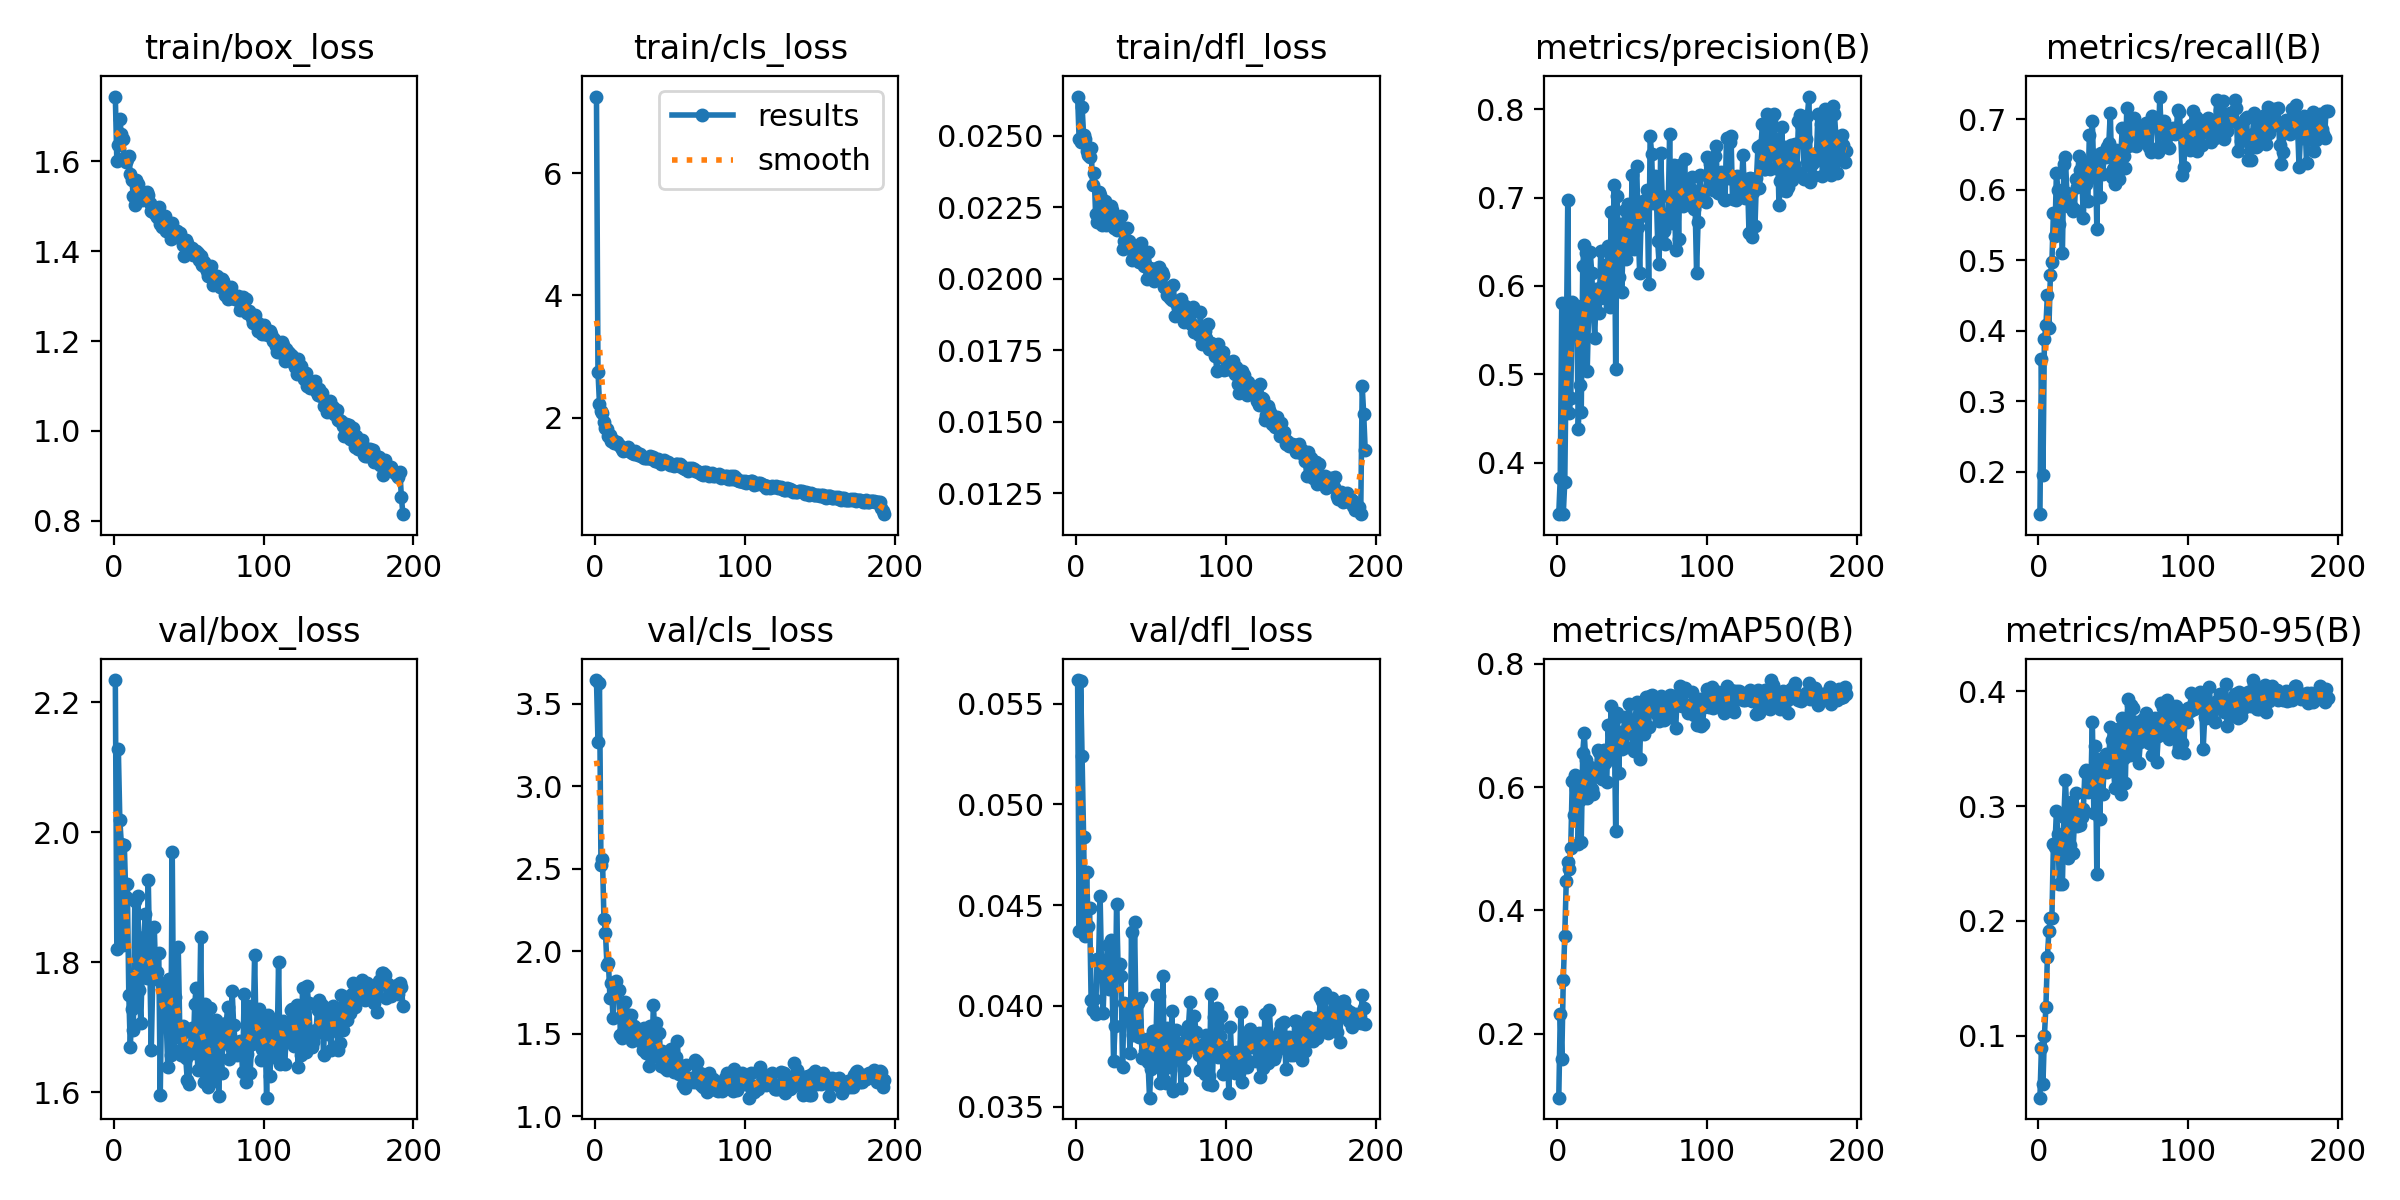

Source data for this figure (header and first rows):
epoch, time, train/box_loss, train/cls_loss, train/dfl_loss, metrics/precision(B), metrics/recall(B), metrics/mAP50(B), metrics/mAP50-95(B), val/box_loss, val/cls_loss, val/dfl_loss, lr/pg0, lr/pg1, lr/pg2
1, 31.43, 1.745, 7.258, 0.02637, 0.3422, 0.1396, 0.09626, 0.04582, 2.234, 3.645, 0.05617, 0.0003259, 0.0003259, 0.0003259
2, 51.19, 1.602, 2.754, 0.02488, 0.383, 0.3603, 0.2316, 0.08907, 1.82, 3.271, 0.04371, 0.000656, 0.000656, 0.000656
3, 70.11, 1.636, 2.23, 0.02479, 0.5805, 0.1947, 0.159, 0.0575, 2.128, 3.626, 0.05613, 0.0009828, 0.0009828, 0.0009828
4, 88.83, 1.694, 2.103, 0.02599, 0.3417, 0.3877, 0.2864, 0.0999, 2.019, 2.524, 0.05239, 0.0009851, 0.0009851, 0.0009851
5, 107.8, 1.661, 2.074, 0.02502, 0.378, 0.4074, 0.3592, 0.1253, 1.982, 2.562, 0.04838, 0.0009802, 0.0009802, 0.0009802
6, 126.8, 1.65, 1.921, 0.0249, 0.52, 0.4508, 0.4481, 0.1688, 1.826, 2.197, 0.04346, 0.0009752, 0.0009752, 0.0009752
7, 145.5, 1.607, 1.836, 0.02447, 0.6967, 0.4042, 0.4787, 0.1913, 1.981, 2.113, 0.04667, 0.0009703, 0.0009703, 0.0009703
8, 164.4, 1.6, 1.807, 0.02433, 0.4564, 0.479, 0.4675, 0.2021, 1.901, 1.916, 0.04399, 0.0009654, 0.0009654, 0.0009654
9, 183.3, 1.606, 1.703, 0.02424, 0.4735, 0.4976, 0.5013, 0.2026, 1.921, 1.931, 0.04484, 0.0009604, 0.0009604, 0.0009604
10, 202.3, 1.613, 1.722, 0.02457, 0.5819, 0.5671, 0.6102, 0.2665, 1.75, 1.716, 0.04031, 0.0009555, 0.0009555, 0.0009555
11, 221.2, 1.572, 1.622, 0.02328, 0.5495, 0.5338, 0.5546, 0.2641, 1.669, 1.809, 0.0398, 0.0009505, 0.0009505, 0.0009505
12, 239.9, 1.559, 1.634, 0.02369, 0.5749, 0.6241, 0.6198, 0.2955, 1.728, 1.596, 0.04034, 0.0009455, 0.0009455, 0.0009455
13, 258.7, 1.524, 1.59, 0.02227, 0.5776, 0.5996, 0.6075, 0.2754, 1.695, 1.757, 0.03962, 0.0009406, 0.0009406, 0.0009406
14, 277.3, 1.504, 1.589, 0.02198, 0.4377, 0.5517, 0.5072, 0.2318, 1.895, 1.82, 0.04232, 0.0009357, 0.0009357, 0.0009357
15, 296, 1.558, 1.593, 0.02302, 0.4873, 0.5848, 0.5786, 0.2601, 1.744, 1.759, 0.0423, 0.0009307, 0.0009307, 0.0009307
16, 314.8, 1.55, 1.548, 0.02291, 0.4576, 0.5101, 0.5114, 0.2322, 1.902, 1.764, 0.04548, 0.0009258, 0.0009258, 0.0009258
17, 333.5, 1.52, 1.526, 0.02188, 0.6222, 0.6368, 0.6558, 0.2907, 1.758, 1.495, 0.04173, 0.0009208, 0.0009208, 0.0009208
18, 352.3, 1.524, 1.485, 0.02267, 0.6463, 0.6459, 0.6875, 0.323, 1.707, 1.476, 0.03967, 0.0009158, 0.0009158, 0.0009158
19, 371.2, 1.514, 1.46, 0.0227, 0.6373, 0.5959, 0.6431, 0.2935, 1.794, 1.511, 0.04175, 0.0009109, 0.0009109, 0.0009109
20, 390, 1.517, 1.492, 0.02189, 0.5041, 0.5772, 0.5823, 0.2551, 1.838, 1.694, 0.04209, 0.0009059, 0.0009059, 0.0009059
21, 408.8, 1.522, 1.488, 0.02234, 0.5773, 0.5794, 0.6063, 0.2656, 1.875, 1.619, 0.04302, 0.000901, 0.000901, 0.000901
22, 427.6, 1.531, 1.512, 0.02218, 0.6388, 0.5773, 0.6332, 0.3031, 1.776, 1.558, 0.04083, 0.0008961, 0.0008961, 0.0008961
23, 446.5, 1.524, 1.458, 0.02254, 0.6151, 0.5695, 0.5972, 0.2587, 1.926, 1.605, 0.04329, 0.0008911, 0.0008911, 0.0008911
24, 465.3, 1.507, 1.433, 0.02239, 0.5743, 0.572, 0.5894, 0.2845, 1.8, 1.616, 0.04128, 0.0008862, 0.0008862, 0.0008862
25, 484.1, 1.489, 1.419, 0.02176, 0.5413, 0.6154, 0.6228, 0.3118, 1.665, 1.459, 0.03726, 0.0008812, 0.0008812, 0.0008812
26, 502.9, 1.487, 1.41, 0.02198, 0.5963, 0.6046, 0.618, 0.2827, 1.775, 1.549, 0.03902, 0.0008762, 0.0008762, 0.0008762
27, 521.7, 1.488, 1.444, 0.02171, 0.5888, 0.6478, 0.6605, 0.291, 1.854, 1.476, 0.04508, 0.0008713, 0.0008713, 0.0008713
28, 540.3, 1.481, 1.42, 0.02215, 0.5694, 0.6286, 0.6561, 0.2835, 1.776, 1.488, 0.04198, 0.0008663, 0.0008663, 0.0008663
29, 559, 1.477, 1.393, 0.02182, 0.6393, 0.6157, 0.654, 0.2904, 1.785, 1.53, 0.0421, 0.0008614, 0.0008614, 0.0008614
30, 578.1, 1.499, 1.396, 0.0222, 0.6003, 0.5599, 0.6136, 0.2977, 1.814, 1.459, 0.04149, 0.0008565, 0.0008565, 0.0008565
31, 596.8, 1.46, 1.369, 0.02105, 0.5862, 0.6353, 0.6596, 0.3294, 1.596, 1.511, 0.03696, 0.0008515, 0.0008515, 0.0008515
32, 615.6, 1.455, 1.348, 0.02132, 0.6238, 0.6074, 0.6394, 0.3311, 1.767, 1.399, 0.04013, 0.0008465, 0.0008465, 0.0008465
33, 634, 1.461, 1.334, 0.02115, 0.6111, 0.5843, 0.6077, 0.312, 1.762, 1.536, 0.04011, 0.0008416, 0.0008416, 0.0008416
34, 652.2, 1.479, 1.336, 0.02176, 0.6454, 0.6781, 0.7012, 0.3257, 1.714, 1.382, 0.03973, 0.0008366, 0.0008366, 0.0008366
35, 671.1, 1.445, 1.343, 0.02132, 0.5763, 0.6419, 0.6459, 0.3167, 1.71, 1.395, 0.03959, 0.0008317, 0.0008317, 0.0008317
36, 690, 1.445, 1.331, 0.02115, 0.6839, 0.698, 0.731, 0.373, 1.639, 1.304, 0.03769, 0.0008268, 0.0008268, 0.0008268
37, 708.9, 1.459, 1.366, 0.02065, 0.6136, 0.6181, 0.6503, 0.2937, 1.775, 1.546, 0.04367, 0.0008218, 0.0008218, 0.0008218
38, 728.2, 1.426, 1.319, 0.02073, 0.7144, 0.649, 0.7092, 0.3519, 1.657, 1.357, 0.03854, 0.0008169, 0.0008169, 0.0008169
39, 747, 1.462, 1.352, 0.02101, 0.5058, 0.5449, 0.5284, 0.2404, 1.969, 1.677, 0.04416, 0.0008119, 0.0008119, 0.0008119
40, 765.8, 1.44, 1.286, 0.02072, 0.7023, 0.6442, 0.7206, 0.3408, 1.665, 1.478, 0.0393, 0.0008069, 0.0008069, 0.0008069
41, 784.2, 1.437, 1.288, 0.02072, 0.6101, 0.5898, 0.6231, 0.2888, 1.746, 1.566, 0.04014, 0.000802, 0.000802, 0.000802
42, 802.8, 1.445, 1.321, 0.02057, 0.6695, 0.6525, 0.6888, 0.3353, 1.685, 1.389, 0.03844, 0.000797, 0.000797, 0.000797
43, 821.2, 1.44, 1.277, 0.02124, 0.5935, 0.623, 0.6616, 0.3105, 1.823, 1.505, 0.04042, 0.0007921, 0.0007921, 0.0007921
44, 839.7, 1.441, 1.241, 0.02073, 0.6492, 0.6528, 0.6839, 0.3381, 1.7, 1.308, 0.03741, 0.0007872, 0.0007872, 0.0007872
45, 858, 1.426, 1.272, 0.02044, 0.6859, 0.6462, 0.7131, 0.3457, 1.657, 1.398, 0.03742, 0.0007822, 0.0007822, 0.0007822
46, 876.7, 1.414, 1.309, 0.02052, 0.6306, 0.6609, 0.6644, 0.3294, 1.701, 1.369, 0.03779, 0.0007772, 0.0007772, 0.0007772
47, 895, 1.389, 1.275, 0.01998, 0.6931, 0.6662, 0.6979, 0.3398, 1.693, 1.291, 0.03834, 0.0007723, 0.0007723, 0.0007723
48, 913.5, 1.426, 1.258, 0.02092, 0.6466, 0.7094, 0.7339, 0.3691, 1.653, 1.283, 0.03722, 0.0007673, 0.0007673, 0.0007673
49, 931.8, 1.419, 1.275, 0.02038, 0.6554, 0.6176, 0.7093, 0.3579, 1.619, 1.306, 0.03545, 0.0007624, 0.0007624, 0.0007624
50, 950.2, 1.409, 1.231, 0.02004, 0.7258, 0.6295, 0.6861, 0.3365, 1.612, 1.362, 0.03688, 0.0007575, 0.0007575, 0.0007575
51, 968.8, 1.399, 1.239, 0.02013, 0.6413, 0.6076, 0.659, 0.3159, 1.669, 1.41, 0.03874, 0.0007525, 0.0007525, 0.0007525
52, 987.5, 1.406, 1.226, 0.0199, 0.695, 0.6562, 0.7081, 0.3389, 1.698, 1.284, 0.03878, 0.0007476, 0.0007476, 0.0007476
53, 1006, 1.392, 1.202, 0.02006, 0.7362, 0.6528, 0.7385, 0.367, 1.66, 1.27, 0.03726, 0.0007426, 0.0007426, 0.0007426
54, 1024, 1.401, 1.239, 0.02038, 0.6671, 0.6153, 0.689, 0.3443, 1.736, 1.357, 0.04055, 0.0007376, 0.0007376, 0.0007376
55, 1043, 1.401, 1.234, 0.0204, 0.6142, 0.6517, 0.6447, 0.3103, 1.761, 1.459, 0.04047, 0.0007327, 0.0007327, 0.0007327
56, 1061, 1.396, 1.21, 0.02008, 0.6786, 0.6878, 0.7259, 0.3763, 1.634, 1.255, 0.03617, 0.0007277, 0.0007277, 0.0007277
57, 1080, 1.38, 1.243, 0.02022, 0.6963, 0.6476, 0.7125, 0.342, 1.684, 1.282, 0.03833, 0.0007228, 0.0007228, 0.0007228
58, 1099, 1.389, 1.205, 0.02011, 0.6892, 0.6311, 0.6864, 0.3201, 1.838, 1.308, 0.04148, 0.0007179, 0.0007179, 0.0007179
59, 1117, 1.368, 1.17, 0.01969, 0.6918, 0.7161, 0.7467, 0.377, 1.657, 1.191, 0.03632, 0.0007129, 0.0007129, 0.0007129
60, 1136, 1.377, 1.16, 0.01967, 0.708, 0.6621, 0.7336, 0.3936, 1.615, 1.171, 0.03616, 0.000708, 0.000708, 0.000708
... 133 more rows
